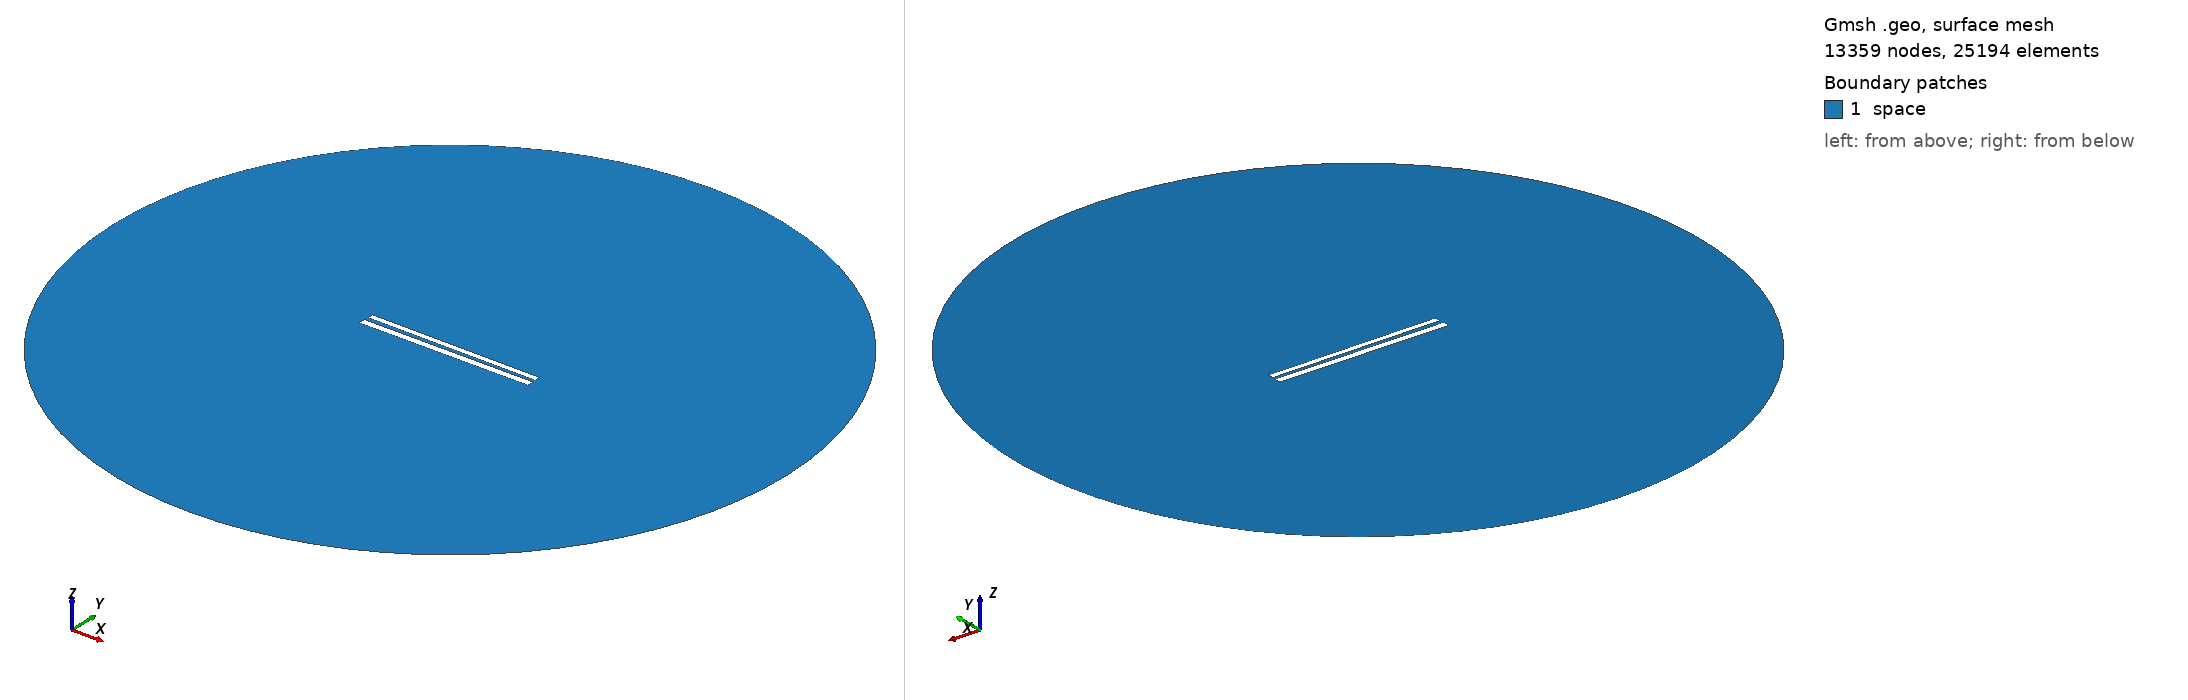

Gmsh geometry script, surface-meshed: 13359 nodes, 25194 surface elements. Boundary patches (legend numbers): 1 space. Left view from above one corner, right view from below the opposite corner. Legend entries are the model's physical surfaces. The drawing asked Gmsh for element sizes between 1% and 20% of the model's largest extent; the script's own settings can give other sizes.

=== 347.geo (drawn) ===
// Set the geometry kernel
SetFactory("OpenCASCADE");

//---------------------------------------
// Rectangles
//---------------------------------------

// Rectangle 1 (top)
Point(1) = {-49.733333333333334, 1.238888888888889, 0, 1.0};
Point(2) = {49.733333333333334, 1.238888888888889, 0, 1.0};
Point(3) = {49.733333333333334, 4.705555555555556, 0, 1.0};
Point(4) = {-49.733333333333334, 4.705555555555556, 0, 1.0};

Line(1) = {1, 2};
Line(2) = {2, 3};
Line(3) = {3, 4};
Line(4) = {4, 1};

Line Loop(1) = {1, 2, 3, 4};
Plane Surface(1) = {1};

Rotate { {0, 0, 1}, {0,  0.9722222222222222,  0}, -0.006 } {
  Surface{1};
}

// Rectangle 2 (bottom)
Point(5) = {-50,-0.9722222222222222, 0, 1.0};
Point(6) = { 50,-0.9722222222222222, 0, 1.0};
Point(7) = { 50,-4.972222222222222, 0, 1.0};
Point(8) = {-50,-4.972222222222222, 0, 1.0};

Line(5) = {5, 6};
Line(6) = {6, 7};
Line(7) = {7, 8};
Line(8) = {8, 5};

Line Loop(2) = {5, 6, 7, 8};
Plane Surface(2) = {2}; 


//---------------------------------------
// Circle
//---------------------------------------

// Define points
Point(9) = {0, 0, 0};        // Center
Point(10) = {200, 0, 0};     // Start point
Point(11) = {0, 200, 0};     // 90 degrees
Point(12) = {-200, 0, 0};    // 180 degrees
Point(13) = {0, -200, 0};    // 270 degrees

// Define circle arcs (each needs start, center, end)
Circle(9) = {10, 9, 11};
Circle(10) = {11, 9, 12};
Circle(11) = {12, 9, 13};
Circle(12) = {13, 9, 10};

// Define curve loop and surface if needed
Curve Loop(3) = {9, 10, 11, 12};
Surface(3) = {3};

// Subtract Rectangles from Circle
BooleanDifference{ Surface{3}; Delete; }{ Surface{1}; Surface{2}; Delete; }

//---------------------------------------
// Transfinite Lines and Surface
//---------------------------------------
r = 7;
Transfinite Line {1, 3} = 50*r Using Progression 1;
Transfinite Line {2, 4} = 2*r Using Progression 1;
Transfinite Line {5, 7} = 50*r Using Progression 1;
Transfinite Line {6, 8} = 2*r Using Progression 1;
Transfinite Line {9, 10, 11, 12} = 20 Using Progression 1;

//---------------------------------------
// Define Physical Groups
//---------------------------------------                

//--- Physical Curves
// Physical groups for boundaries
Physical Line("force_segment", 10) = {1};
Physical Line("upper_plate", 11) = {2, 3, 4};
Physical Line("lower_plate", 12) = {5, 6, 7, 8};
Physical Line("boundary", 20) = {9, 10, 11, 12};

//--- Physical Surfaces
Physical Surface("space", 30) = {3};

//---------------------------------------
// 6. Generate the Mesh
//---------------------------------------
Mesh 2;  // 2D mesh generation
